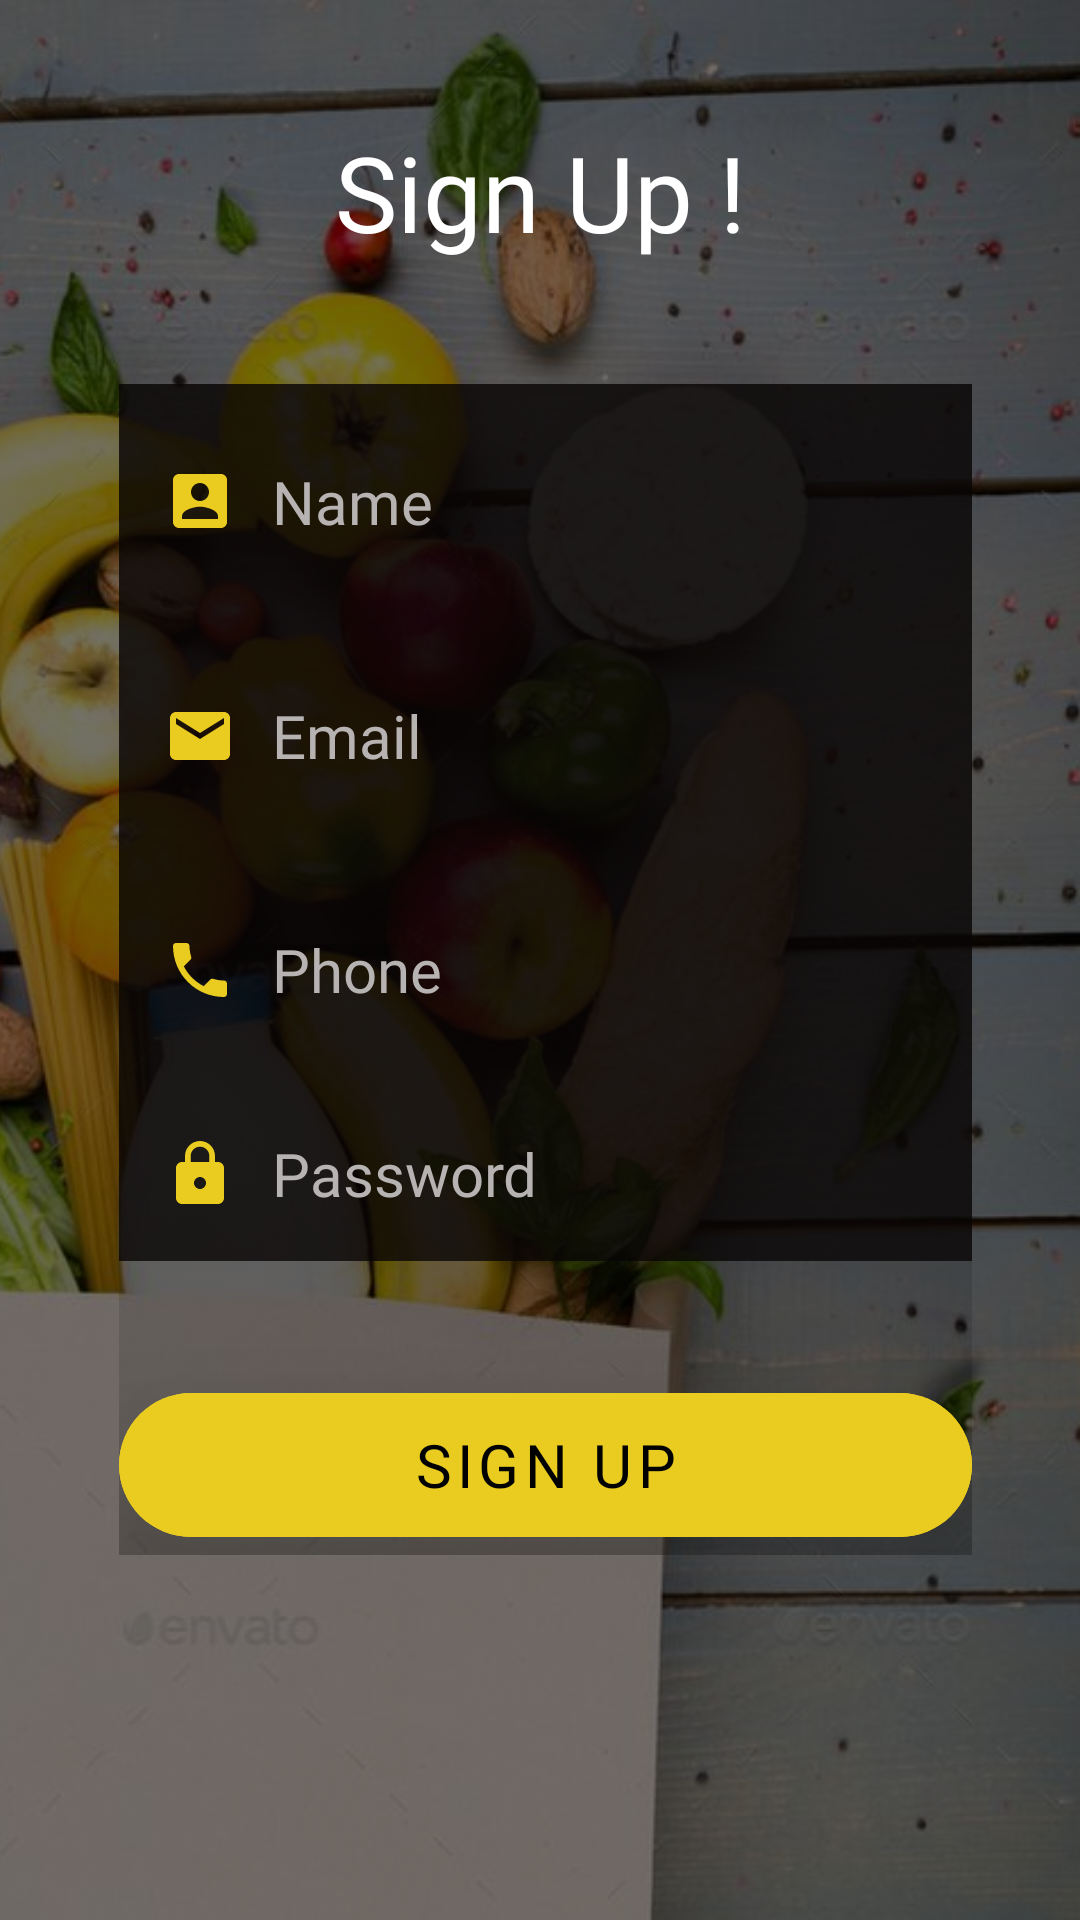

Write the Android layout XML for this screen, with the resource values it uses.
<!-- AndroidManifest.xml: application theme Theme.Shrine -->
<!-- res/layout/activity_customer_signup2.xml -->
<?xml version="1.0" encoding="utf-8"?>
<androidx.constraintlayout.widget.ConstraintLayout xmlns:android="http://schemas.android.com/apk/res/android"
    xmlns:app="http://schemas.android.com/apk/res-auto"
    xmlns:tools="http://schemas.android.com/tools"
    android:layout_width="match_parent"
    android:layout_height="match_parent"
    android:background="#000"
    tools:context=".Customer.CustomerSignup">

    <ImageView
        android:id="@+id/imageView4"
        android:layout_width="match_parent"
        android:layout_height="match_parent"
        android:scaleType="centerCrop"
        android:alpha=".45"
        app:layout_constraintBottom_toBottomOf="parent"
        app:layout_constraintEnd_toEndOf="parent"
        app:layout_constraintHorizontal_bias="1.0"
        app:layout_constraintStart_toStartOf="parent"
        app:layout_constraintTop_toTopOf="parent"
        app:srcCompat="@drawable/groceri" />

    <androidx.constraintlayout.widget.Guideline
        android:id="@+id/guideline10"
        android:layout_width="wrap_content"
        android:layout_height="wrap_content"
        android:orientation="horizontal"
        app:layout_constraintGuide_percent="0.2" />

    <TextView
        android:id="@+id/textView8"
        android:layout_width="wrap_content"
        android:layout_height="wrap_content"
        android:fontFamily="@font/monsterregular"
        android:text="Sign Up !"
        android:textColor="#fff"
        android:textSize="35dp"
        app:layout_constraintBottom_toTopOf="@+id/guideline10"
        app:layout_constraintEnd_toEndOf="parent"
        app:layout_constraintStart_toStartOf="parent"
        app:layout_constraintTop_toTopOf="@+id/imageView4" />

    <androidx.constraintlayout.widget.Guideline
        android:id="@+id/guideline11"
        android:layout_width="wrap_content"
        android:layout_height="wrap_content"
        android:layout_marginTop="16dp"
        android:orientation="vertical"
        app:layout_constraintGuide_percent="0.11"
        app:layout_constraintTop_toTopOf="parent" />

    <androidx.constraintlayout.widget.Guideline
        android:id="@+id/guideline12"
        android:layout_width="wrap_content"
        android:layout_height="wrap_content"
        android:layout_marginTop="16dp"
        android:orientation="vertical"
        app:layout_constraintGuide_percent="0.9"
        app:layout_constraintTop_toTopOf="parent" />

    <androidx.constraintlayout.widget.Guideline
        android:id="@+id/guideline18"
        android:layout_width="wrap_content"
        android:layout_height="wrap_content"
        android:orientation="horizontal"
        app:layout_constraintGuide_percent="0.81" />

    <LinearLayout
        android:layout_width="0dp"
        android:weightSum="5"
        android:layout_height="0dp"
        android:orientation="vertical"
        android:background="#1E000000"
        app:layout_constraintBottom_toTopOf="@+id/guideline18"
        app:layout_constraintEnd_toStartOf="@+id/guideline12"
        app:layout_constraintStart_toStartOf="@+id/guideline11"
        app:layout_constraintTop_toTopOf="@+id/guideline10">
            <EditText
                android:id="@+id/cust_name"

                android:layout_width="match_parent"
                android:layout_height="match_parent"
                android:layout_weight="1"
                android:background="@drawable/edtbg"
                android:drawableLeft="@drawable/ic_account_box_black_24dp"
                android:drawablePadding="12dp"
                android:drawableTint="@color/customeryellow"
                android:ems="10"
                android:fontFamily="@font/monsterregular"
                android:inputType="textPersonName"
                android:padding="15dp"
                android:hint="Name"
                android:textColor="#fff"
                android:textColorHint="#B8B3B3"
                android:textSize="20dp"
                 />

            <EditText
                android:id="@+id/cust_email"
                android:layout_width="match_parent"
                android:layout_height="match_parent"
                android:layout_weight="1"
                android:background="@drawable/edtbg"
                android:drawableLeft="@drawable/ic_email_black_24dp"
                android:drawablePadding="12dp"
                android:drawableTint="@color/customeryellow"
                android:ems="10"
                android:fontFamily="@font/monsterregular"
                android:hint="Email"
                android:inputType="textEmailAddress"
                android:padding="15dp"
                android:textColor="#fff"
                android:textColorHint="#B8B3B3"
                android:textSize="20dp"
                 />

            <EditText
                android:id="@+id/cust_phone"
                android:layout_width="match_parent"
                android:layout_height="match_parent"
                android:layout_weight="1"
                android:background="@drawable/edtbg"
                android:drawableLeft="@drawable/ic_local_phone_black_24dp"
                android:drawablePadding="12dp"
                android:drawableTint="@color/customeryellow"
                android:ems="10"

                android:fontFamily="@font/monsterregular"
                android:hint="Phone"
                android:inputType="phone"
                android:padding="15dp"
                android:textColor="#fff"
                android:textColorHint="#B8B3B3"
                android:textSize="20dp" />

            <EditText
                android:id="@+id/cust_pass"
                android:layout_width="match_parent"
                android:layout_height="match_parent"
                android:layout_weight="1"
                android:layout_marginBottom="20dp"
                android:background="@drawable/edtbg"
                android:drawableLeft="@drawable/ic_lock_black_24dp"
                android:drawablePadding="12dp"
                android:drawableTint="@color/customeryellow"
                android:ems="10"
                android:fontFamily="@font/monsterregular"
                android:hint="Password"
                android:inputType="textPassword"
                android:padding="15dp"
                android:textColor="#fff"
                android:textColorHint="#B8B3B3"
                android:textSize="20dp"
                />

            <com.google.android.material.button.MaterialButton
                android:id="@+id/cust_signup"
                android:layout_width="match_parent"
                android:layout_height="match_parent"
                android:layout_weight="1"
                android:layout_marginTop="18dp"
                android:backgroundTint="@color/customeryellow"
                android:fontFamily="@font/monsterregular"
                android:text="Sign up"
                 android:textColor="#000"
                android:textSize="20dp"

                android:elevation="30dp"
                app:cornerRadius="30dp"
                android:translationZ="30dp"
                android:shadowColor="#AA9009"
                />




    </LinearLayout>

</androidx.constraintlayout.widget.ConstraintLayout>
<!-- resources referenced by this layout -->
<resources>
  <color name="customeryellow">#EACC20</color>
  <!-- drawable edtbg (drawable) -->
  <?xml version="1.0" encoding="utf-8"?>
  <shape xmlns:android="http://schemas.android.com/apk/res/android" android:shape="rectangle">
  
      <solid android:color="#CB090606"/>
  </shape>
  <!-- drawable groceri: jpg bitmap (drawable, 69902 bytes) -->
  <!-- drawable ic_account_box_black_24dp (drawable) -->
  <vector android:height="24dp" android:tint="#FF0D30"
      android:viewportHeight="24.0" android:viewportWidth="24.0"
      android:width="24dp" xmlns:android="http://schemas.android.com/apk/res/android">
      <path android:fillColor="#FF000000" android:pathData="M3,5v14c0,1.1 0.89,2 2,2h14c1.1,0 2,-0.9 2,-2L21,5c0,-1.1 -0.9,-2 -2,-2L5,3c-1.11,0 -2,0.9 -2,2zM15,9c0,1.66 -1.34,3 -3,3s-3,-1.34 -3,-3 1.34,-3 3,-3 3,1.34 3,3zM6,17c0,-2 4,-3.1 6,-3.1s6,1.1 6,3.1v1L6,18v-1z"/>
  </vector>
  <!-- drawable ic_email_black_24dp (drawable) -->
  <vector android:height="24dp" android:tint="#FF0D30"
      android:viewportHeight="24.0" android:viewportWidth="24.0"
      android:width="24dp" xmlns:android="http://schemas.android.com/apk/res/android">
      <path android:fillColor="#FF000000" android:pathData="M20,4L4,4c-1.1,0 -1.99,0.9 -1.99,2L2,18c0,1.1 0.9,2 2,2h16c1.1,0 2,-0.9 2,-2L22,6c0,-1.1 -0.9,-2 -2,-2zM20,8l-8,5 -8,-5L4,6l8,5 8,-5v2z"/>
  </vector>
  <!-- drawable ic_local_phone_black_24dp (drawable) -->
  <vector android:height="24dp" android:tint="#DD2C00"
      android:viewportHeight="24.0" android:viewportWidth="24.0"
      android:width="24dp" xmlns:android="http://schemas.android.com/apk/res/android">
      <path android:fillColor="#DD2C00" android:pathData="M6.62,10.79c1.44,2.83 3.76,5.14 6.59,6.59l2.2,-2.2c0.27,-0.27 0.67,-0.36 1.02,-0.24 1.12,0.37 2.33,0.57 3.57,0.57 0.55,0 1,0.45 1,1V20c0,0.55 -0.45,1 -1,1 -9.39,0 -17,-7.61 -17,-17 0,-0.55 0.45,-1 1,-1h3.5c0.55,0 1,0.45 1,1 0,1.25 0.2,2.45 0.57,3.57 0.11,0.35 0.03,0.74 -0.25,1.02l-2.2,2.2z"/>
  </vector>
  <!-- drawable ic_lock_black_24dp (drawable) -->
  <vector android:height="24dp" android:tint="#FF0D30"
      android:viewportHeight="24.0" android:viewportWidth="24.0"
      android:width="24dp" xmlns:android="http://schemas.android.com/apk/res/android">
      <path android:fillColor="#FF000000" android:pathData="M18,8h-1L17,6c0,-2.76 -2.24,-5 -5,-5S7,3.24 7,6v2L6,8c-1.1,0 -2,0.9 -2,2v10c0,1.1 0.9,2 2,2h12c1.1,0 2,-0.9 2,-2L20,10c0,-1.1 -0.9,-2 -2,-2zM12,17c-1.1,0 -2,-0.9 -2,-2s0.9,-2 2,-2 2,0.9 2,2 -0.9,2 -2,2zM15.1,8L8.9,8L8.9,6c0,-1.71 1.39,-3.1 3.1,-3.1 1.71,0 3.1,1.39 3.1,3.1v2z"/>
  </vector>
  <style name="Theme.Shrine" parent="Theme.MaterialComponents.Light.NoActionBar">
          
          <item name="colorPrimary">@color/colorPrimary</item>
          <item name="colorPrimaryDark">@color/colorPrimaryDark</item>
          <item name="colorAccent">@color/colorAccent</item>
          <item name="android:textColorPrimary">@color/textColorPrimary</item>
  
      </style>
  <color name="colorPrimary">#4CBE42</color>
  <color name="colorPrimaryDark">#21bfbe</color>
  <color name="colorAccent">#DD2C00</color>
  <color name="textColorPrimary">#442C2E</color>
</resources>
